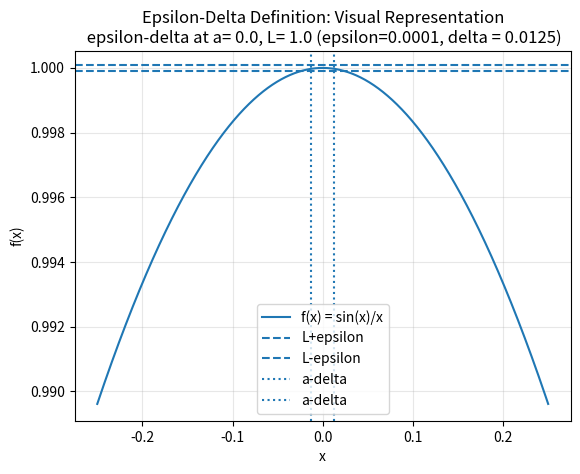

Recreate this plot in Python. (Note: this script raises an exception after producing the figure.)
import math
import numpy as np
import matplotlib.pyplot as plt

def f(x):
    return math.sin(x)/x if x!=0 else 1.0

a = 0.0 #
L = 1.0
epsilon = 1e-4

def condition_function(delta, data_samples = 10000):
    x_axis_data = np.linspace(a-delta, a+delta, data_samples)
    x_axis_limit = x_axis_data[np.abs(x_axis_data - a)>1e-15]
    x_axis_data_values = np.array([f(float(x)) for x in x_axis_data])
    return np.all(np.abs(x_axis_data_values - L) < epsilon)

delta  = 0.1

for _  in range(100):
    if condition_function(delta):
        break
    delta *=0.5 # delta = delta * 0.5

x_axis_window = max(0.25, 10.0*delta)
x_axis_new_data = np.linspace(a - x_axis_window, a+x_axis_window, 3000)
y_axis_new_data = np.array([f(float(x)) for x in x_axis_new_data])

#plt.figure(figsize = (10, 8))
plt.figure()
plt.plot(x_axis_new_data, y_axis_new_data, label = "f(x) = sin(x)/x")
plt.axhline(L+epsilon, linestyle="--", label ="L+epsilon")
plt.axhline(L-epsilon, linestyle="--", label ="L-epsilon")
plt.axvline(a-delta, linestyle=":", label ="a-delta")
plt.axvline(a+delta, linestyle=":", label ="a-delta")
plt.title(f"Epsilon-Delta Definition: Visual Representation\n epsilon-delta at a= {a}, L= {L} (epsilon={epsilon}, delta = {delta})")
plt.xlabel("x")
plt.ylabel("f(x)")
plt.legend(loc="best")
plt.grid(True, alpha =0.3)
plt.savefig("/content/Epsilon_Delta_Definition.png", dpi= 160, bbox_inches = "tight")
plt.show()

